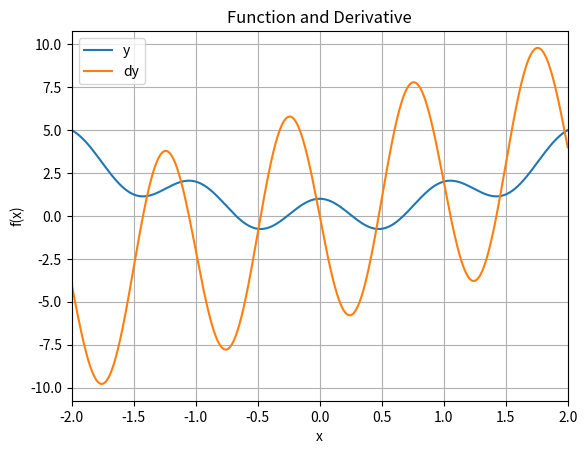
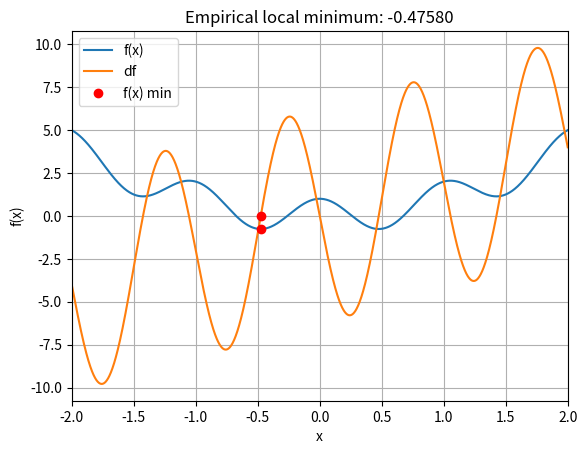

Write the Python code that produced these figures, in order.
# import all necessary modules
import numpy as np
import matplotlib.pyplot as plt

# function (as a function)
def fx(x):
  return np.cos(2 * np.pi * x) + x**2

# derivative function
def deriv(x):
  return -2 * np.pi * np.sin(2 * np.pi * x) + 2 * x

# define a range for x
x = np.linspace(-2, 2, 2001)

# plotting initial function and derivative
plt.plot(x, fx(x), x, deriv(x))
plt.xlim(x[[0, -1]])
plt.grid()
plt.xlabel('x')
plt.ylabel('f(x)')
plt.legend(['y', 'dy'])
plt.title('Function and Derivative')
plt.savefig("initial_plot.png")
plt.close()

# random starting point
localmin = np.random.choice(x, 1)

# learning parameters
learning_rate = .01
training_epochs = 100

# run through training
for i in range(training_epochs):
  grad = deriv(localmin)
  localmin = localmin - learning_rate * grad

# plot the results
plt.plot(x, fx(x), x, deriv(x))
plt.plot(localmin, deriv(localmin), 'ro')
plt.plot(localmin, fx(localmin), 'ro')

plt.xlim(x[[0, -1]])
plt.grid()
plt.xlabel('x')
plt.ylabel('f(x)')
plt.legend(['f(x)', 'df', 'f(x) min'])
plt.title('Empirical local minimum: %.5f' % localmin[0])
plt.savefig("localmin_result.png")
plt.close()

# print result
print(f"Final estimated local minimum: x = {localmin[0]:.5f}, f(x) = {fx(localmin)[0]:.5f}")
